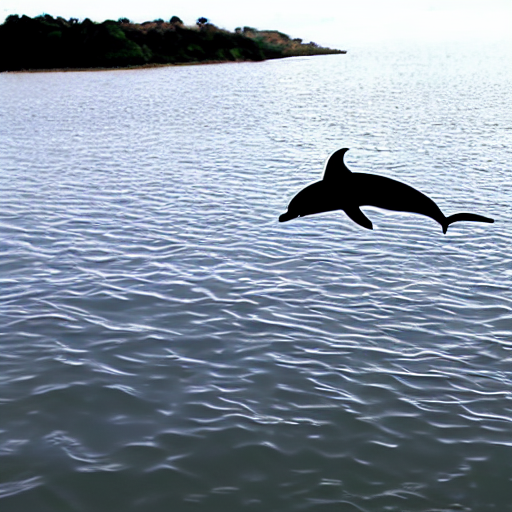
Generation parameters embedded in this image by AUTOMATIC1111 Stable Diffusion web UI or a fork of it (Forge, ...) (PNG 'parameters' text chunk):
dolphin is jumping
Steps: 20, Sampler: DPM++ 2M Karras, CFG scale: 7, Seed: 4232347395, Size: 512x512, Model hash: 6ce0161689, Model: v1-5-pruned-emaonly, Clip skip: 2, Version: v1.6.0-2-g4afaaf8a